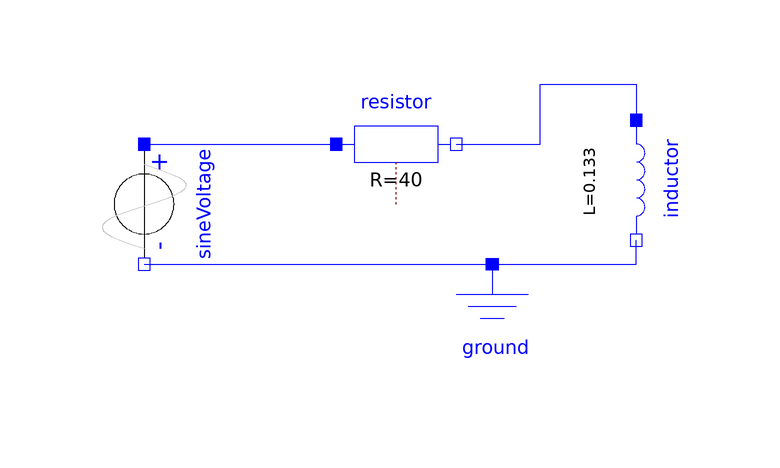

Above is the diagram view of the following Modelica model: its components placed by their Placement annotations and its connect equations drawn as lines.

model circuito2
  Modelica.Electrical.Analog.Basic.Resistor resistor(R = 40)  annotation(
    Placement(visible = true, transformation(origin = {-10, -12}, extent = {{-10, -10}, {10, 10}}, rotation = 0)));
  Modelica.Electrical.Analog.Basic.Ground ground annotation(
    Placement(visible = true, transformation(origin = {6, -42}, extent = {{-10, -10}, {10, 10}}, rotation = 0)));
  Modelica.Electrical.Analog.Sources.SineVoltage sineVoltage(V = 169.706, f = 60)  annotation(
    Placement(visible = true, transformation(origin = {-52, -22}, extent = {{-10, -10}, {10, 10}}, rotation = -90)));
  Modelica.Electrical.Analog.Basic.Inductor inductor(L = 133e-3)  annotation(
    Placement(visible = true, transformation(origin = {30, -18}, extent = {{-10, -10}, {10, 10}}, rotation = -90)));
equation
  connect(sineVoltage.n, ground.p) annotation(
    Line(points = {{-52, -32}, {6, -32}}, color = {0, 0, 255}));
  connect(sineVoltage.p, resistor.p) annotation(
    Line(points = {{-52, -12}, {-20, -12}}, color = {0, 0, 255}));
  connect(resistor.n, inductor.p) annotation(
    Line(points = {{0, -12}, {14, -12}, {14, -2}, {30, -2}, {30, -8}}, color = {0, 0, 255}));
  connect(ground.p, inductor.n) annotation(
    Line(points = {{6, -32}, {30, -32}, {30, -28}}, color = {0, 0, 255}));
  annotation(
    uses(Modelica(version = "4.0.0")));
end circuito2;